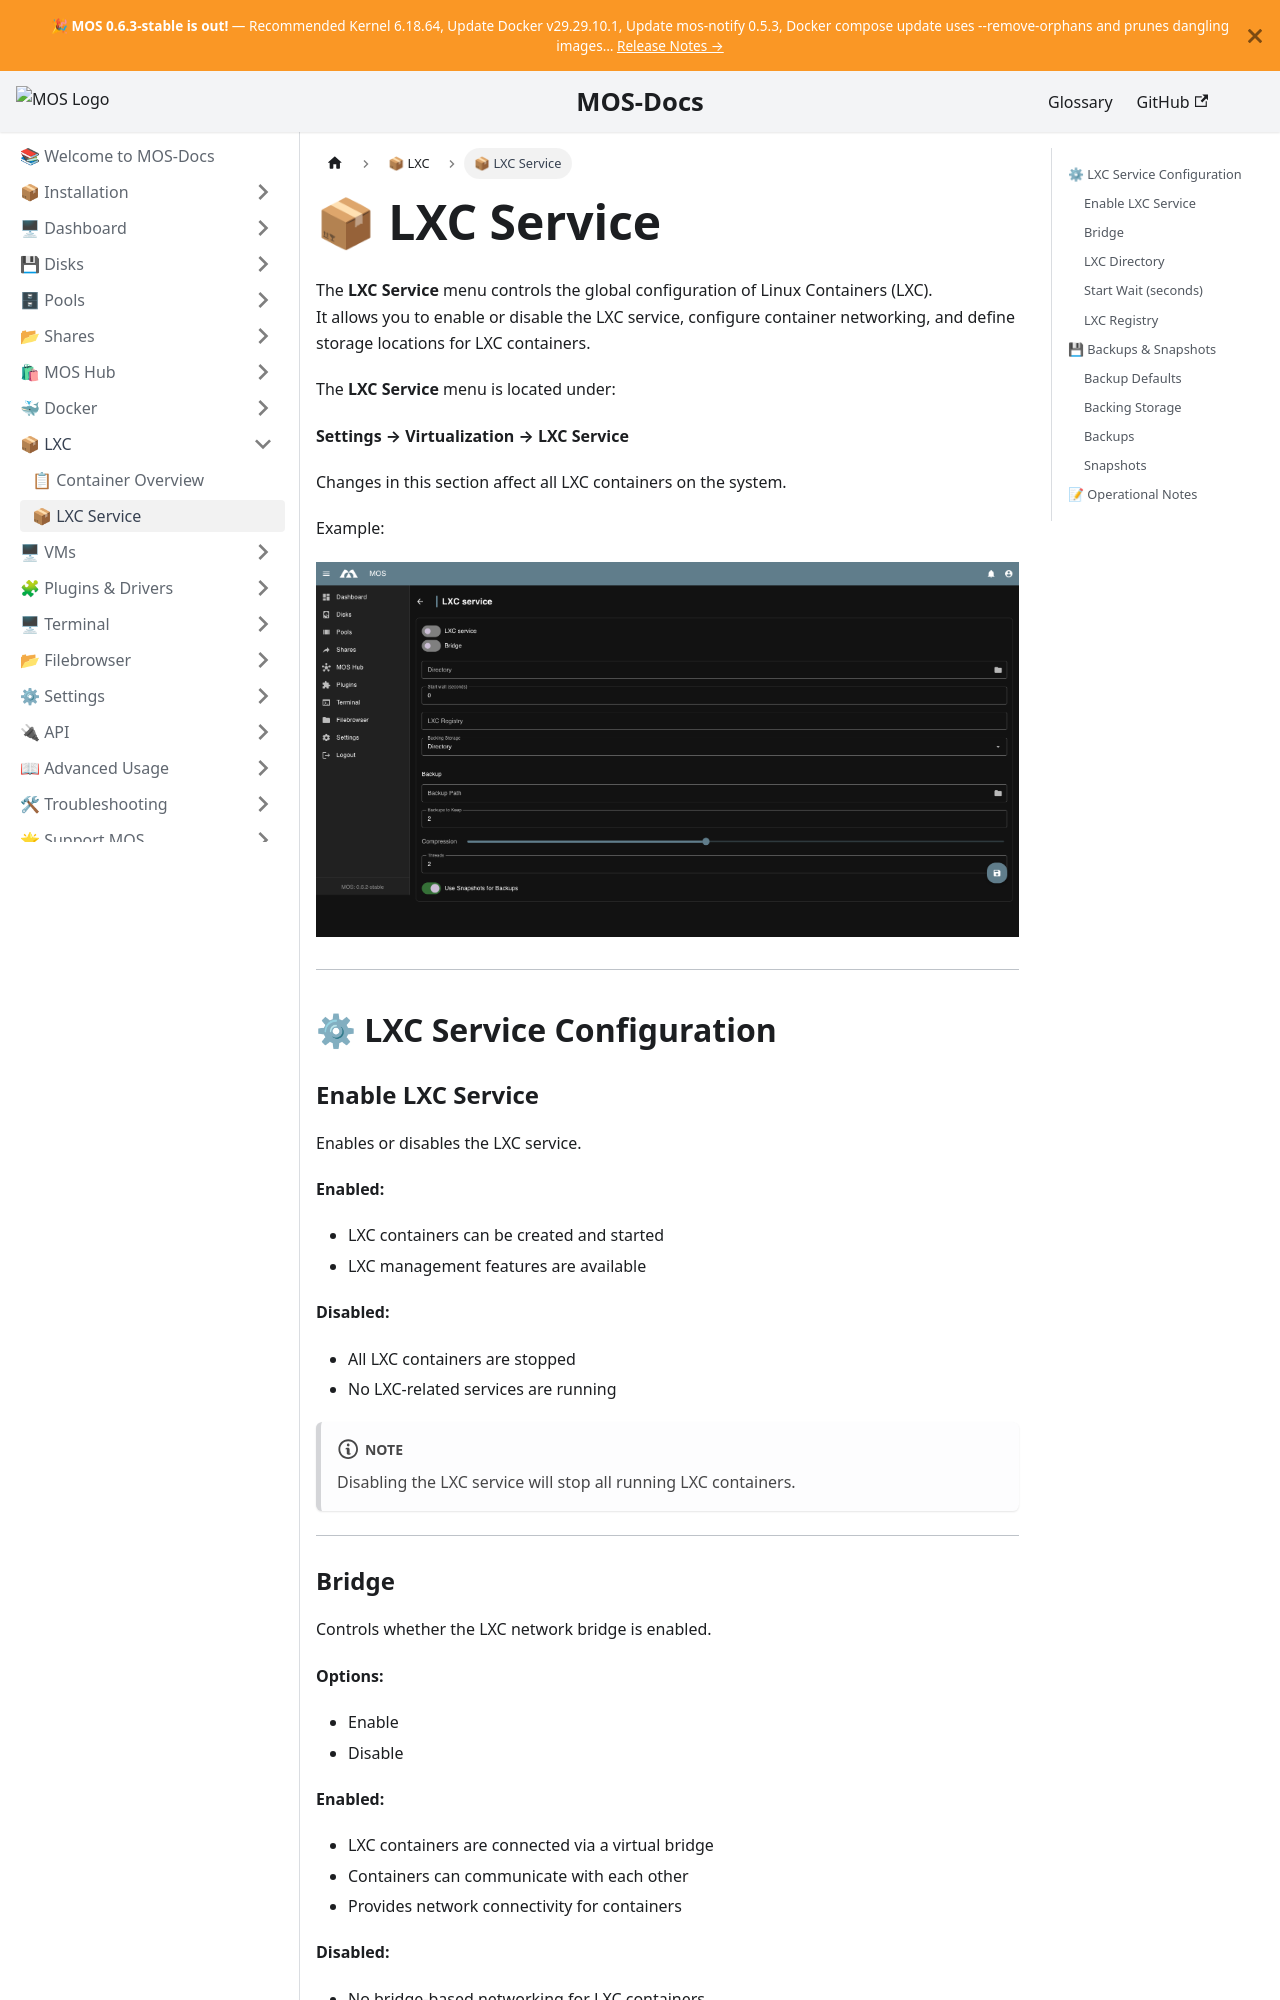

repository: mos-nas/mos-docs · page: docs/LXC/LXC-Service/index.html · generator: docusaurus

---
sidebar_label: 📦 LXC Service
sidebar_position: 2
description: "Configure the LXC service in MOS: enable Linux Containers, set storage locations, and manage container networking."
---

# 📦 LXC Service

The **LXC Service** menu controls the global configuration of Linux Containers (LXC).  
It allows you to enable or disable the LXC service, configure container networking, and define storage locations for LXC containers.

The **LXC Service** menu is located under:

**Settings → Virtualization → LXC Service**

Changes in this section affect all LXC containers on the system.

Example:

![LXC Service](/img/virtualization/LXC_Service.png)

---

## ⚙ LXC Service Configuration

### Enable LXC Service

Enables or disables the LXC service.

**Enabled:**
- LXC containers can be created and started
- LXC management features are available

**Disabled:**
- All LXC containers are stopped
- No LXC-related services are running

:::note
Disabling the LXC service will stop all running LXC containers.
:::

---

### Bridge

Controls whether the LXC network bridge is enabled.

**Options:**
- Enable
- Disable

**Enabled:**
- LXC containers are connected via a virtual bridge
- Containers can communicate with each other
- Provides network connectivity for containers

**Disabled:**
- No bridge-based networking for LXC containers
- Containers may require alternative networking configuration

:::tip
Bridge mode is recommended for most setups.
:::

---
